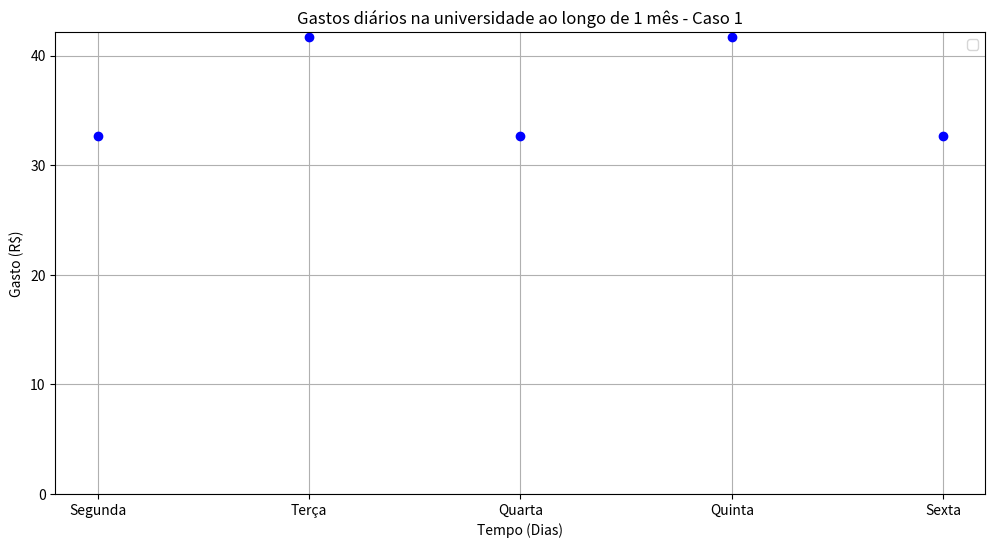

Python code for this plot:
from cmath import nan
import matplotlib.pyplot as plt
import numpy as np

def makeplot(x, y, x_label: str, y_label: str, title: str, x_points, y_points, filename: str, x_labels_discret=None):
    plt.figure(figsize=(12, 6))
    plt.xlabel(x_label)
    plt.ylabel(y_label)
    plt.title(title)
    #plt.plot(x, y, color='r')
    plt.scatter(x, y, color='b', zorder=2)
    plt.xticks(x, x_labels_discret)

    plt.legend()
    plt.grid(True, zorder=1, axis='both', which='both')
    plt.gca().set_xticks(x)
    plt.gca().set_yticks(np.arange(0, 50, 10))
    plt.savefig(f"{filename}.png")
    plt.show()

def G(x) -> float:
    if x in [1, 3, 5]: return 32.70
    elif x in [2, 4]: return 41.70
    else: return np.nan


if __name__ == "__main__":


    #x = [1, 2, 3, 4, 5]
    #y = [2*a for a in x if a % 2 == 1]

    x_axis = np.array([1, 2, 3, 4, 5])
    y_axis = np.array([G(x) for x in x_axis])

    makeplot(
    x_axis, 
    y_axis, 
    "Tempo (Dias)", 
    "Gasto (R$)", 
    "Gastos diários na universidade ao longo de 1 mês - Caso 1",
    None,
    None, 
    filename="daily_expenses_case1.png",
    x_labels_discret=["Segunda", "Terça", "Quarta", "Quinta", "Sexta"])